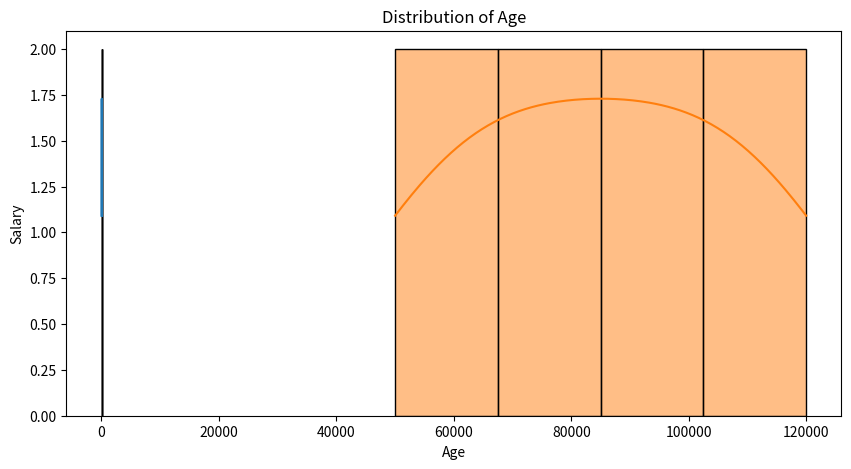
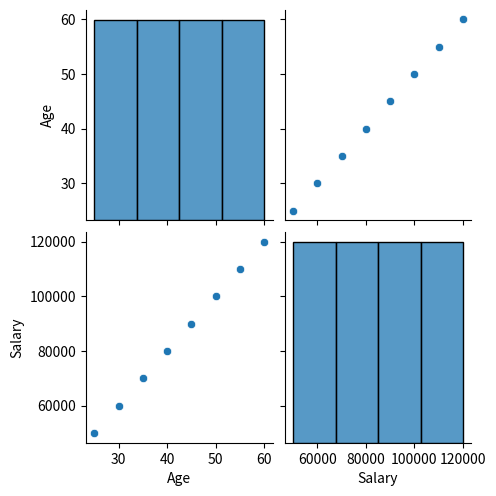

Recreate these plots in Python, in order.
#Students have to check the spread of values of different features using various Distribution charts.
import pandas as pd
import matplotlib.pyplot as plt
import seaborn as sns
# creating a dataframe
data = pd.DataFrame({
    'Age': [25, 30, 35, 40, 45, 50, 55, 60],
    'Salary': [50000, 60000, 70000, 80000, 90000, 100000, 110000, 120000]
})
# Distribution plot for Age and Salary
plt.figure(figsize=(10, 5))
sns.histplot(data['Age'], kde=True)
sns.histplot(data['Salary'], kde=True)
plt.title('Distribution of Age')
plt.xlabel('Age')
plt.ylabel('Salary')
plt.show()

#pairplot to see the relationship between Age and Salary
sns.pairplot(data)
plt.show()
